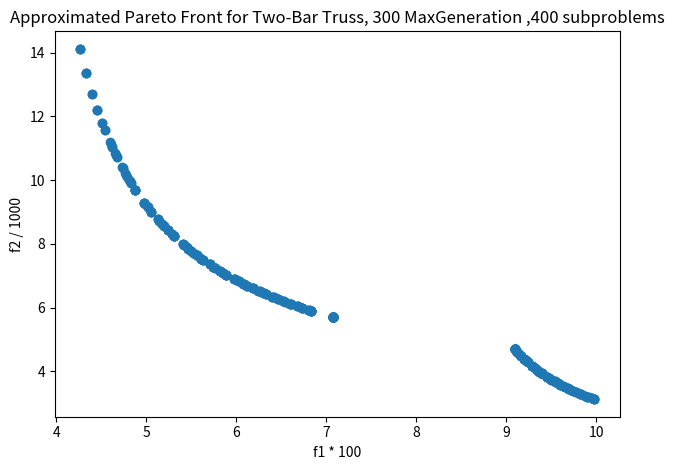
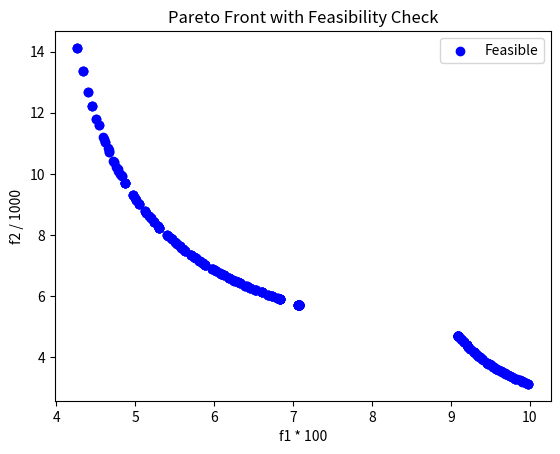

Recreate these plots in Python, in order.
import numpy as np
import matplotlib.pyplot as plt

def MOEAD(max_gen, n_subproblems, n_neighbors, mutation_rate):
    """MOEA/D algorithm for multi-objective optimization."""
    dim = 3  # dimension of the design variable
    
    # Define bounds for each design variable
    x_min = np.array([1e-5, 1e-5, 1.0])  # lower bounds
    x_max = np.array([100.0, 100.0, 3.0])  # upper bounds

    # Initialize weight vectors for the subproblems (evenly distributed)
    lambdas = np.zeros((n_subproblems, 2))
    lambdas[:, 0] = np.linspace(0, 1, n_subproblems)  # weights for first objective
    lambdas[:, 1] = np.linspace(1, 0, n_subproblems)  # weights for second objective

    # Initialize the neighbourhood of each subproblem (closest weight vectors)
    neighbourhood = np.zeros((n_subproblems, n_neighbors), dtype=int)
    for i in range(n_subproblems):
        dist = np.sum((lambdas[i, :] - lambdas) ** 2, axis=1)
        neighbourhood[i, :] = np.argsort(dist)[:n_neighbors]

    # Initialize population randomly within bounds
    population = x_min + np.random.rand(n_subproblems, dim) * (x_max - x_min)

    # Evaluate initial fitness
    fitness = truss_obj_with_penalty(population)

    # Initialize the reference point (ideal point) with best found values
    z = np.min(fitness, axis=0)

    for gen in range(max_gen):
        offsprings = population.copy()
        
        for i in range(n_subproblems):
            j = neighbourhood[i, np.random.randint(n_neighbors)]
            k = neighbourhood[i, np.random.randint(n_neighbors)]
            
            # Crossover: mix genes from two parents
            idx = np.random.rand(dim) > 0.5
            offsprings[i, idx] = population[k, idx]
            
            # Mutation: randomly change some genes
            idx = np.random.rand(dim) < mutation_rate
            genes = x_min + np.random.rand(dim) * (x_max - x_min)
            offsprings[i, idx] = genes[idx]

        # Evaluate new solutions
        fitness_new = truss_obj_with_penalty(offsprings)

        # Update reference point (ideal point)
        z = np.minimum(z, np.min(fitness_new, axis=0))

        for i in range(n_subproblems):
            lambda_ = lambdas[i, :]
            g = tchebycheff(fitness[i, :], lambda_, z)
            
            for j in range(n_neighbors):
                neighbour = neighbourhood[i, j]
                h = tchebycheff(fitness_new[neighbour, :], lambda_, z)
                if h < g:
                    g = h
                    population[i, :] = offsprings[neighbour, :]
                    fitness[i, :] = fitness_new[neighbour, :]

        f_min = np.min(fitness, axis=0)
        print(f'gen: {gen}, {f_min[0]:.2f}, {f_min[1]:.2f}')
    return population, fitness

# Define the penalty method objective functions
def truss_obj_with_penalty(x):
    f1 = x[:, 0] * np.sqrt(16 + x[:, 2]**2) + x[:, 1] * np.sqrt(1 + x[:, 2]**2)
    f2 = 20 * np.sqrt(16 + x[:, 2]**2) / (x[:, 0] * x[:, 2])
    
    # Constraints
    g1 = f1 - 0.1
    g2 = f2 - 1e5
    g3 = 80 * np.sqrt(1 + x[:, 2]**2) / (x[:, 1] * x[:, 2]) - 1e5
    
    # Penalty parameters
    k11, k21, k31 = 250, 0.125, 2.5e-2
    k12, k22, k32 = 2.5e6, 1250, 250
    
    # Penalties
    penalty1 = k11 * np.maximum(g1, 0) + k21 * np.maximum(g2, 0) + k31 * np.maximum(g3, 0)
    penalty2 = k12 * np.maximum(g1, 0) + k22 * np.maximum(g2, 0) + k32 * np.maximum(g3, 0)
    
    # Total objectives with penalties
    h1 = f1 + penalty1
    h2 = f2 + penalty2
    # Scale objectives for normalization
    h1 *= 100      # Scale first objective for better visualization
    h2 /= 1000     # Scale second objective for better visualization
    return np.column_stack((h1, h2))

# Tchebycheff decomposition approach
def tchebycheff(fitness, lambda_, ideal):
    return np.max(np.abs(fitness - ideal) * lambda_)

# Function to check constraints
def check_constraints(x):
    """Check if the design variables satisfy all constraints."""
    f1 = x[0] * np.sqrt(16 + x[2]**2) + x[1] * np.sqrt(1 + x[2]**2)
    f2 = 20 * np.sqrt(16 + x[2]**2) / (x[0] * x[2])
    g3 = 80 * np.sqrt(1 + x[2]**2) / (x[1] * x[2])
    
    # Check constraints
    c1 = f1 <= 0.1
    c2 = f2 <= 1e5
    c3 = g3 <= 1e5
    
    return c1 and c2 and c3

# Algorithm parameters
max_gen = 300
num_subproblems = 400
neighbourhood_size = 20
mutation_rate = 0.2

# Run MOEA/D optimization
population, fitness = MOEAD(max_gen, num_subproblems, neighbourhood_size, mutation_rate)

# Plot the results (approximated Pareto front)
plt.scatter(fitness[:, 0], fitness[:, 1], marker='o')
plt.title(f'Approximated Pareto Front for Two-Bar Truss, {max_gen} MaxGeneration ,{num_subproblems} subproblems')
plt.xlabel('f1 * 100')
plt.ylabel('f2 / 1000')
plt.show()
plt.tight_layout()
# Verify constraints for each solution in the Pareto front
feasible = []
infeasible = []
for i in range(len(population)):
    if check_constraints(population[i]):
        feasible.append(i)
    else:
        infeasible.append(i)

print(f"\nNumber of feasible solutions: {len(feasible)}")
print(f"Number of infeasible solutions: {len(infeasible)}")

# Plot feasible and infeasible solutions separately
plt.figure()
if len(feasible) > 0:
    plt.scatter(fitness[feasible, 0], fitness[feasible, 1], c='b', marker='o', label='Feasible')
if len(infeasible) > 0:
    plt.scatter(fitness[infeasible, 0], fitness[infeasible, 1], c='r', marker='x', label='Infeasible')
plt.title('Pareto Front with Feasibility Check')
plt.xlabel('f1 * 100')
plt.ylabel('f2 / 1000')
plt.legend()
plt.show()